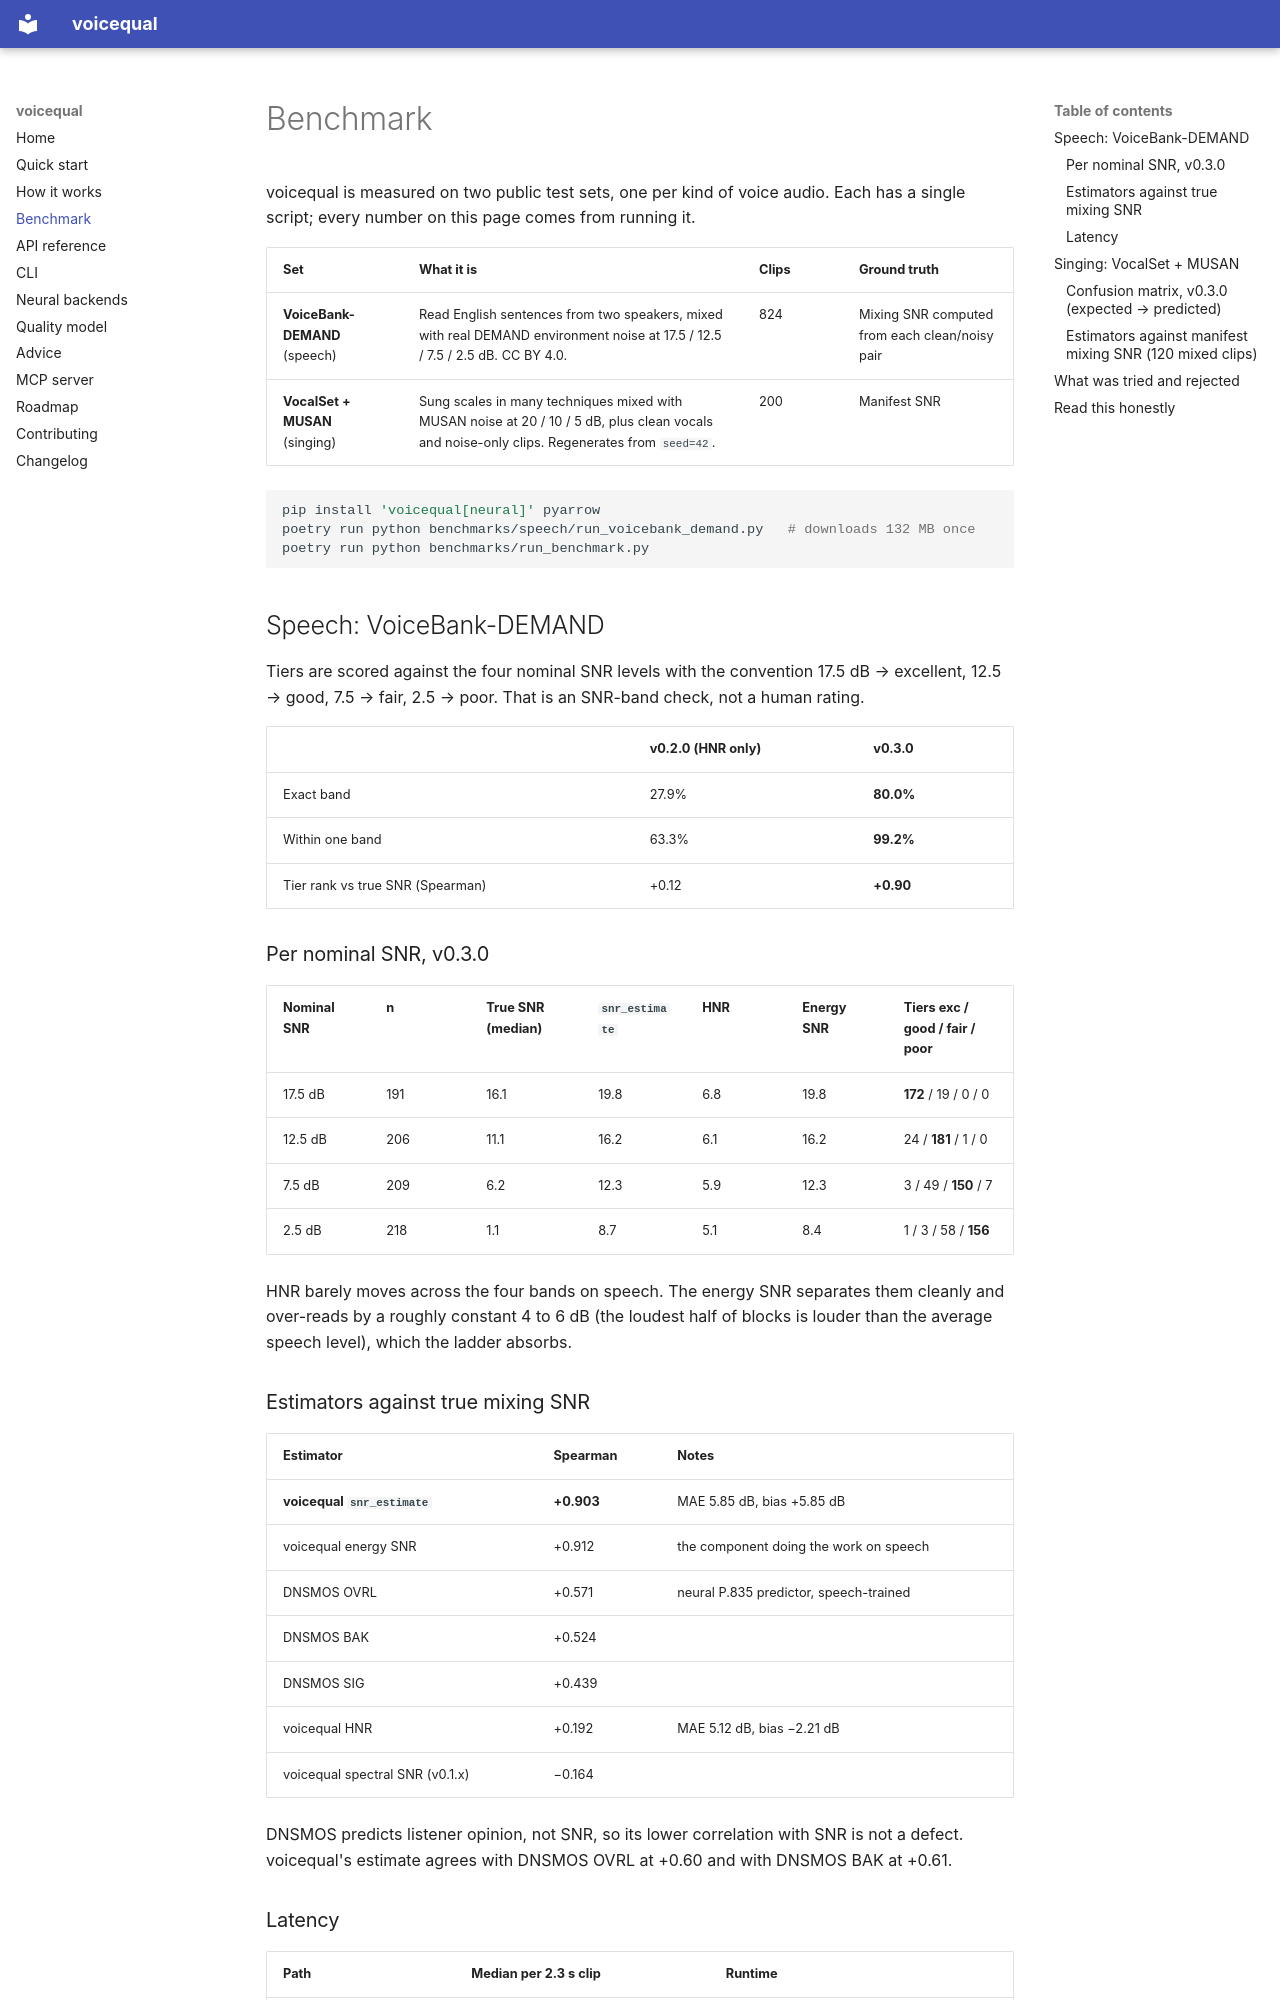

repository: jiya-singhal/voicequal · page: benchmark/index.html · generator: mkdocs

# Benchmark

voicequal is measured on two public test sets, one per kind of voice
audio. Each has a single script; every number on this page comes from
running it.

| Set | What it is | Clips | Ground truth |
|---|---|---|---|
| **VoiceBank-DEMAND** (speech) | Read English sentences from two speakers, mixed with real DEMAND environment noise at 17.5 / 12.5 / 7.5 / 2.5 dB. CC BY 4.0. | 824 | Mixing SNR computed from each clean/noisy pair |
| **VocalSet + MUSAN** (singing) | Sung scales in many techniques mixed with MUSAN noise at 20 / 10 / 5 dB, plus clean vocals and noise-only clips. Regenerates from `seed=42`. | 200 | Manifest SNR |

```bash
pip install 'voicequal[neural]' pyarrow
poetry run python benchmarks/speech/run_voicebank_demand.py   # downloads 132 MB once
poetry run python benchmarks/run_benchmark.py
```

## Speech: VoiceBank-DEMAND

Tiers are scored against the four nominal SNR levels with the
convention 17.5 dB → excellent, 12.5 → good, 7.5 → fair, 2.5 → poor.
That is an SNR-band check, not a human rating.

| | v0.2.0 (HNR only) | **v0.3.0** |
|---|---|---|
| Exact band | 27.9% | **80.0%** |
| Within one band | 63.3% | **99.2%** |
| Tier rank vs true SNR (Spearman) | +0.12 | **+0.90** |

### Per nominal SNR, v0.3.0

| Nominal SNR | n | True SNR (median) | `snr_estimate` | HNR | Energy SNR | Tiers exc / good / fair / poor |
|---|---|---|---|---|---|---|
| 17.5 dB | 191 | 16.1 | 19.8 | 6.8 | 19.8 | **172** / 19 / 0 / 0 |
| 12.5 dB | 206 | 11.1 | 16.2 | 6.1 | 16.2 | 24 / **181** / 1 / 0 |
| 7.5 dB | 209 | 6.2 | 12.3 | 5.9 | 12.3 | 3 / 49 / **150** / 7 |
| 2.5 dB | 218 | 1.1 | 8.7 | 5.1 | 8.4 | 1 / 3 / 58 / **156** |

HNR barely moves across the four bands on speech. The energy SNR
separates them cleanly and over-reads by a roughly constant 4 to 6 dB
(the loudest half of blocks is louder than the average speech level),
which the ladder absorbs.

### Estimators against true mixing SNR

| Estimator | Spearman | Notes |
|---|---|---|
| **voicequal `snr_estimate`** | **+0.903** | MAE 5.85 dB, bias +5.85 dB |
| voicequal energy SNR | +0.912 | the component doing the work on speech |
| DNSMOS OVRL | +0.571 | neural P.835 predictor, speech-trained |
| DNSMOS BAK | +0.524 | |
| DNSMOS SIG | +0.439 | |
| voicequal HNR | +0.192 | MAE 5.12 dB, bias −2.21 dB |
| voicequal spectral SNR (v0.1.x) | −0.164 | |

DNSMOS predicts listener opinion, not SNR, so its lower correlation with
SNR is not a defect. voicequal's estimate agrees with DNSMOS OVRL at
+0.60 and with DNSMOS BAK at +0.61.
